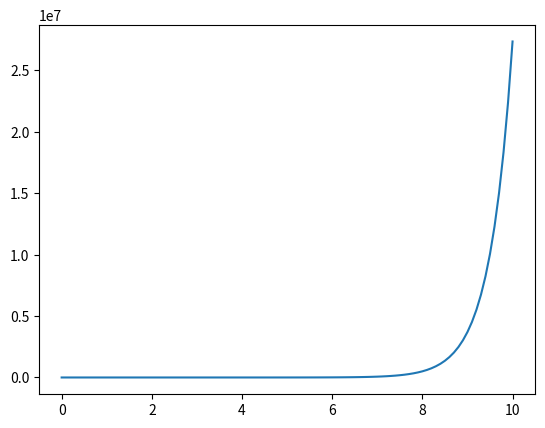

Reproduce this figure in Python.
# Euler's Method
import numpy as np
import matplotlib.pyplot as mp
from scipy import optimize
import math

def eulers_backward_2nd_order(f, x_start, x_stop, h, initial_val_y, initial_val_y_prime):
    """ Returns the x and y vectors from euler's backward method of a second order ODE
        given a function f, start and stop values for x, step size, and initial value of y and y_prime
    """
    x = np.arange(x_start, x_stop + h, h)
    y = np.zeros(len(x))
    y_prime = np.zeros(len(x))

    y[0] = initial_val_y
    y_prime[0] = initial_val_y_prime

    for i in range(len(x) - 1):
        x_n, y_n, y_prime_n = x[i], y[i], y_prime[i]
        x_n_1 = x[i+1]

        # Calculate the backwards y_b'
        y_b_prime = (y_n - y[i-1])/h

        # Use Euler's forward method as an estimate for y_f
        y_f = y_n + h * f(x_n, y_n, y_prime_n) 

        # Solve for the real value of y_f
        y[i + 1] = optimize.fsolve(F, y_f, args=(y[i-1], y_n, f, x_n, h))
    
    mp.plot(x,y)
    mp.show()

    return x, y


def F(y_2, y_0, y_1, f, x_2, h):
    """ The equation to solve for y_f in Euler's backward method """
    y_f = (y_2 - y_1)/h
    return y_2 + y_0 - 2*y_1 - f(x_2, y_2, y_f) * h**2


def f(x, y, y_prime):
    return -4*y_prime - 4*y + math.e**(2*x)

# Sample call:
print(eulers_backward_2nd_order(f,0,10,0.1,1,0))
